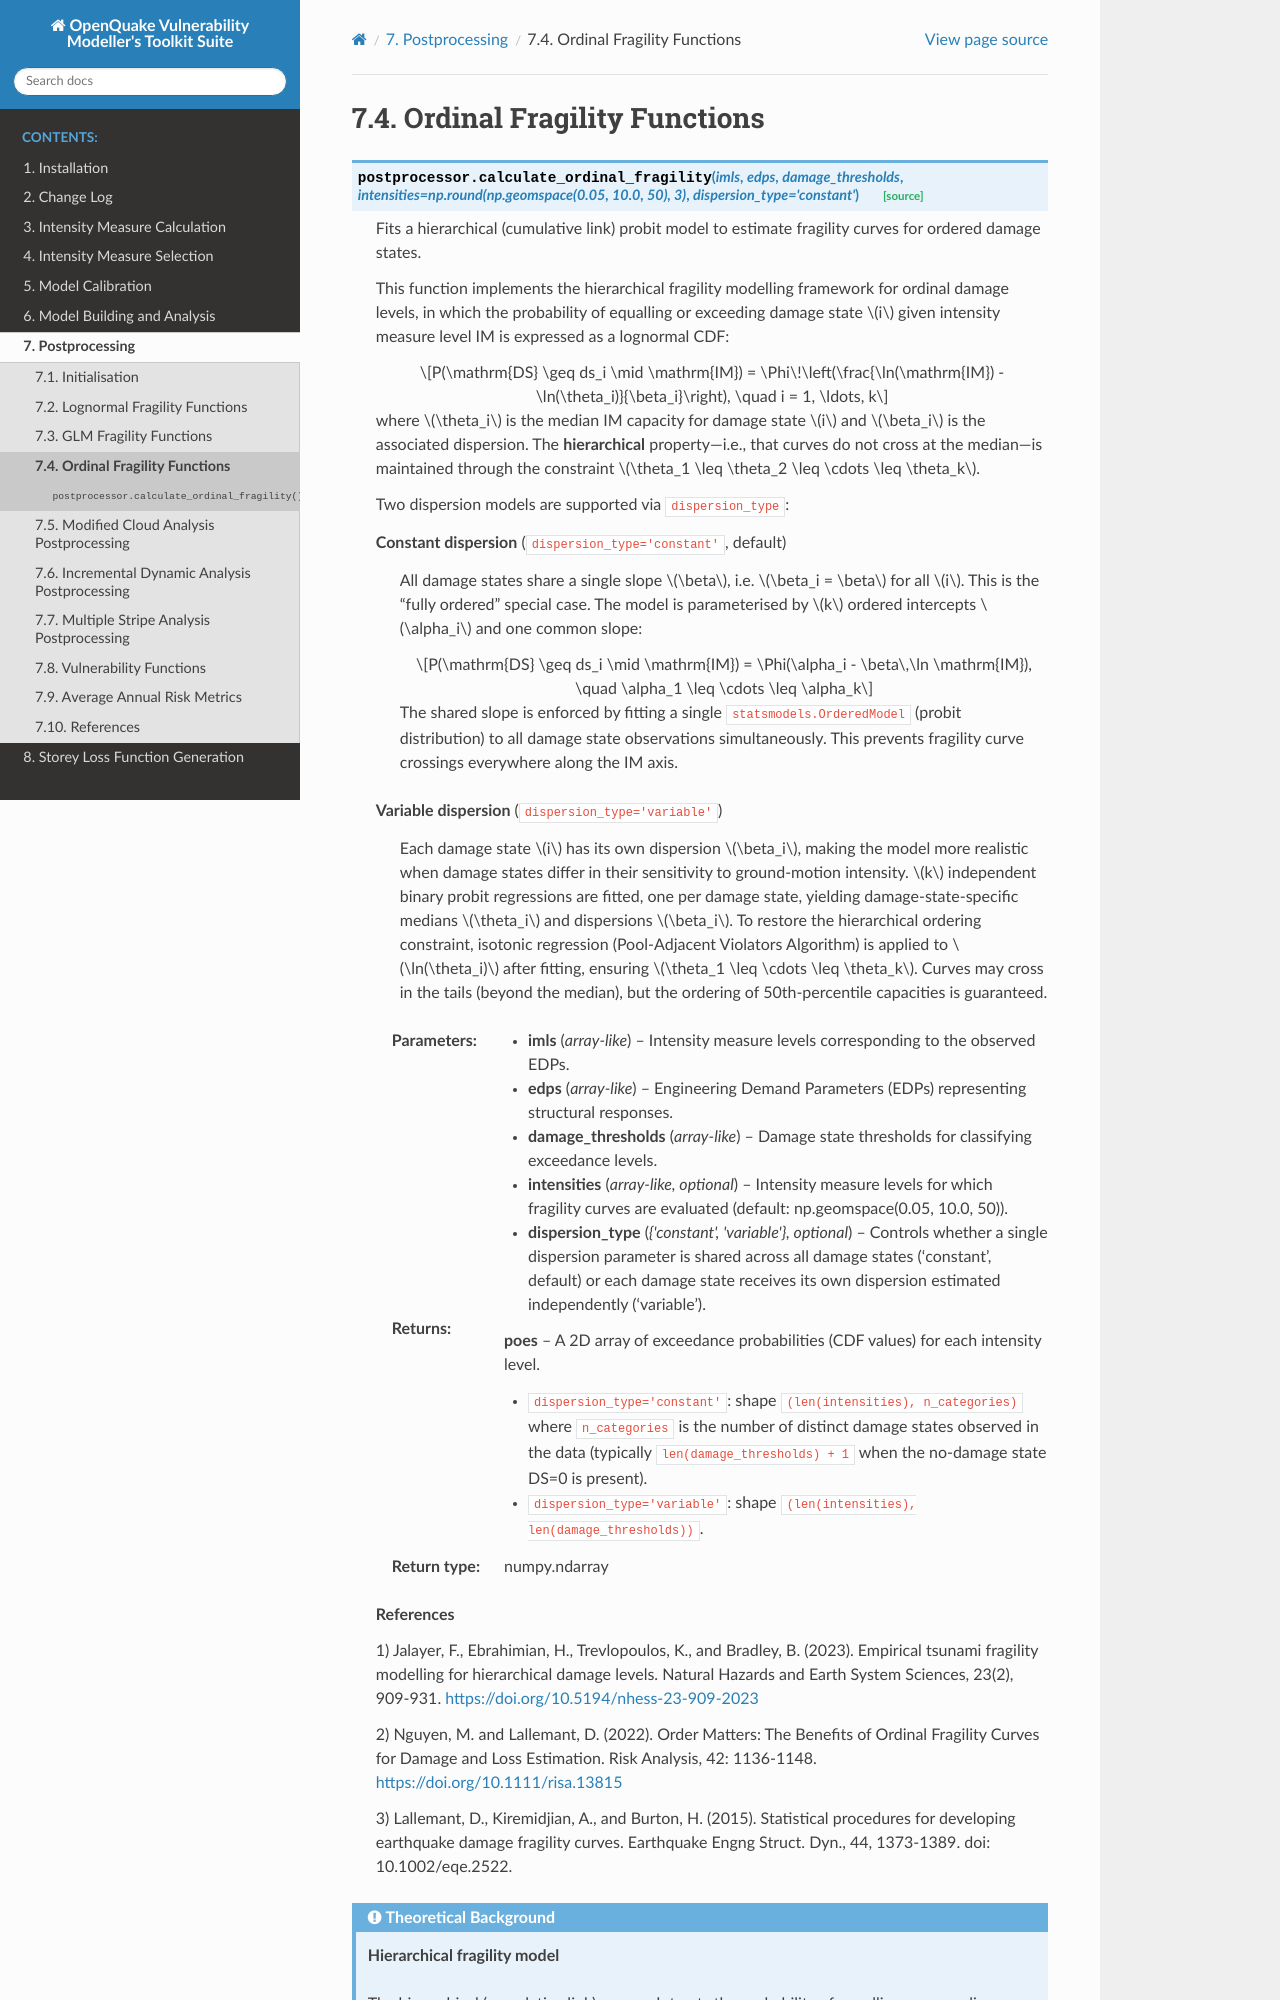

repository: mgrubisic/oq-vmtk · page: contents/pos/calculate_ordinal_fragility.html · generator: sphinx

Ordinal Fragility Functions
===========================

.. automethod:: openquake.vmtk.postprocessor.postprocessor.calculate_ordinal_fragility

.. admonition:: Theoretical Background


   **Hierarchical fragility model**

   The hierarchical (cumulative link) approach treats the probability of
   equalling or exceeding damage state :math:`i` given intensity measure
   level IM as a lognormal CDF:

   .. math::

      P(\mathrm{DS} \geq ds_i \mid \mathrm{IM}) =
      \Phi\!\left(\frac{\ln(\mathrm{IM}) - \ln(\theta_i)}{\beta_i}\right),
      \quad i = 1, \ldots, k

   where :math:`\theta_i` is the median IM capacity for damage state
   :math:`i` and :math:`\beta_i` is its associated dispersion. All damage
   states are fitted simultaneously (or with an ordering constraint
   applied post-fit), exploiting the ordinal structure of the damage
   scale. The **hierarchical constraint**

   .. math::

      \theta_1 \leq \theta_2 \leq \cdots \leq \theta_k

   ensures that the 50th-percentile capacities are ordered, i.e. higher
   damage states are first exceeded at larger intensity levels
   (Jalayer et al., 2023; Nguyen & Lallemant, 2022).

   **Constant dispersion** (``dispersion_type='constant'``, default)

   When a single dispersion :math:`\beta_i = \beta` is assumed for all
   damage states — the *fully ordered* special case — the model reduces
   to the standard ordered-probit parameterisation with :math:`k` ordered
   intercepts :math:`\alpha_i` and one common slope:

   .. math::

      P(\mathrm{DS} \geq ds_i \mid \mathrm{IM}) =
      \Phi(\alpha_i - \beta\,\ln \mathrm{IM}),
      \quad \alpha_1 \leq \cdots \leq \alpha_k

   The shared slope is estimated by fitting a single
   ``statsmodels.OrderedModel`` (probit distribution) to all
   damage-state observations simultaneously. Because every curve has
   identical shape and only the threshold differs, crossings are
   strictly impossible **everywhere** along the IM axis.

   **Variable dispersion** (``dispersion_type='variable'``)

   In general, each damage state may exhibit its own sensitivity to
   ground-motion intensity, yielding damage-state-specific dispersions
   :math:`\beta_i`. This is the more realistic formulation and does not
   sacrifice the hierarchical property. Here :math:`k` independent binary
   probit regressions are fitted, one per damage state:

   .. math::
